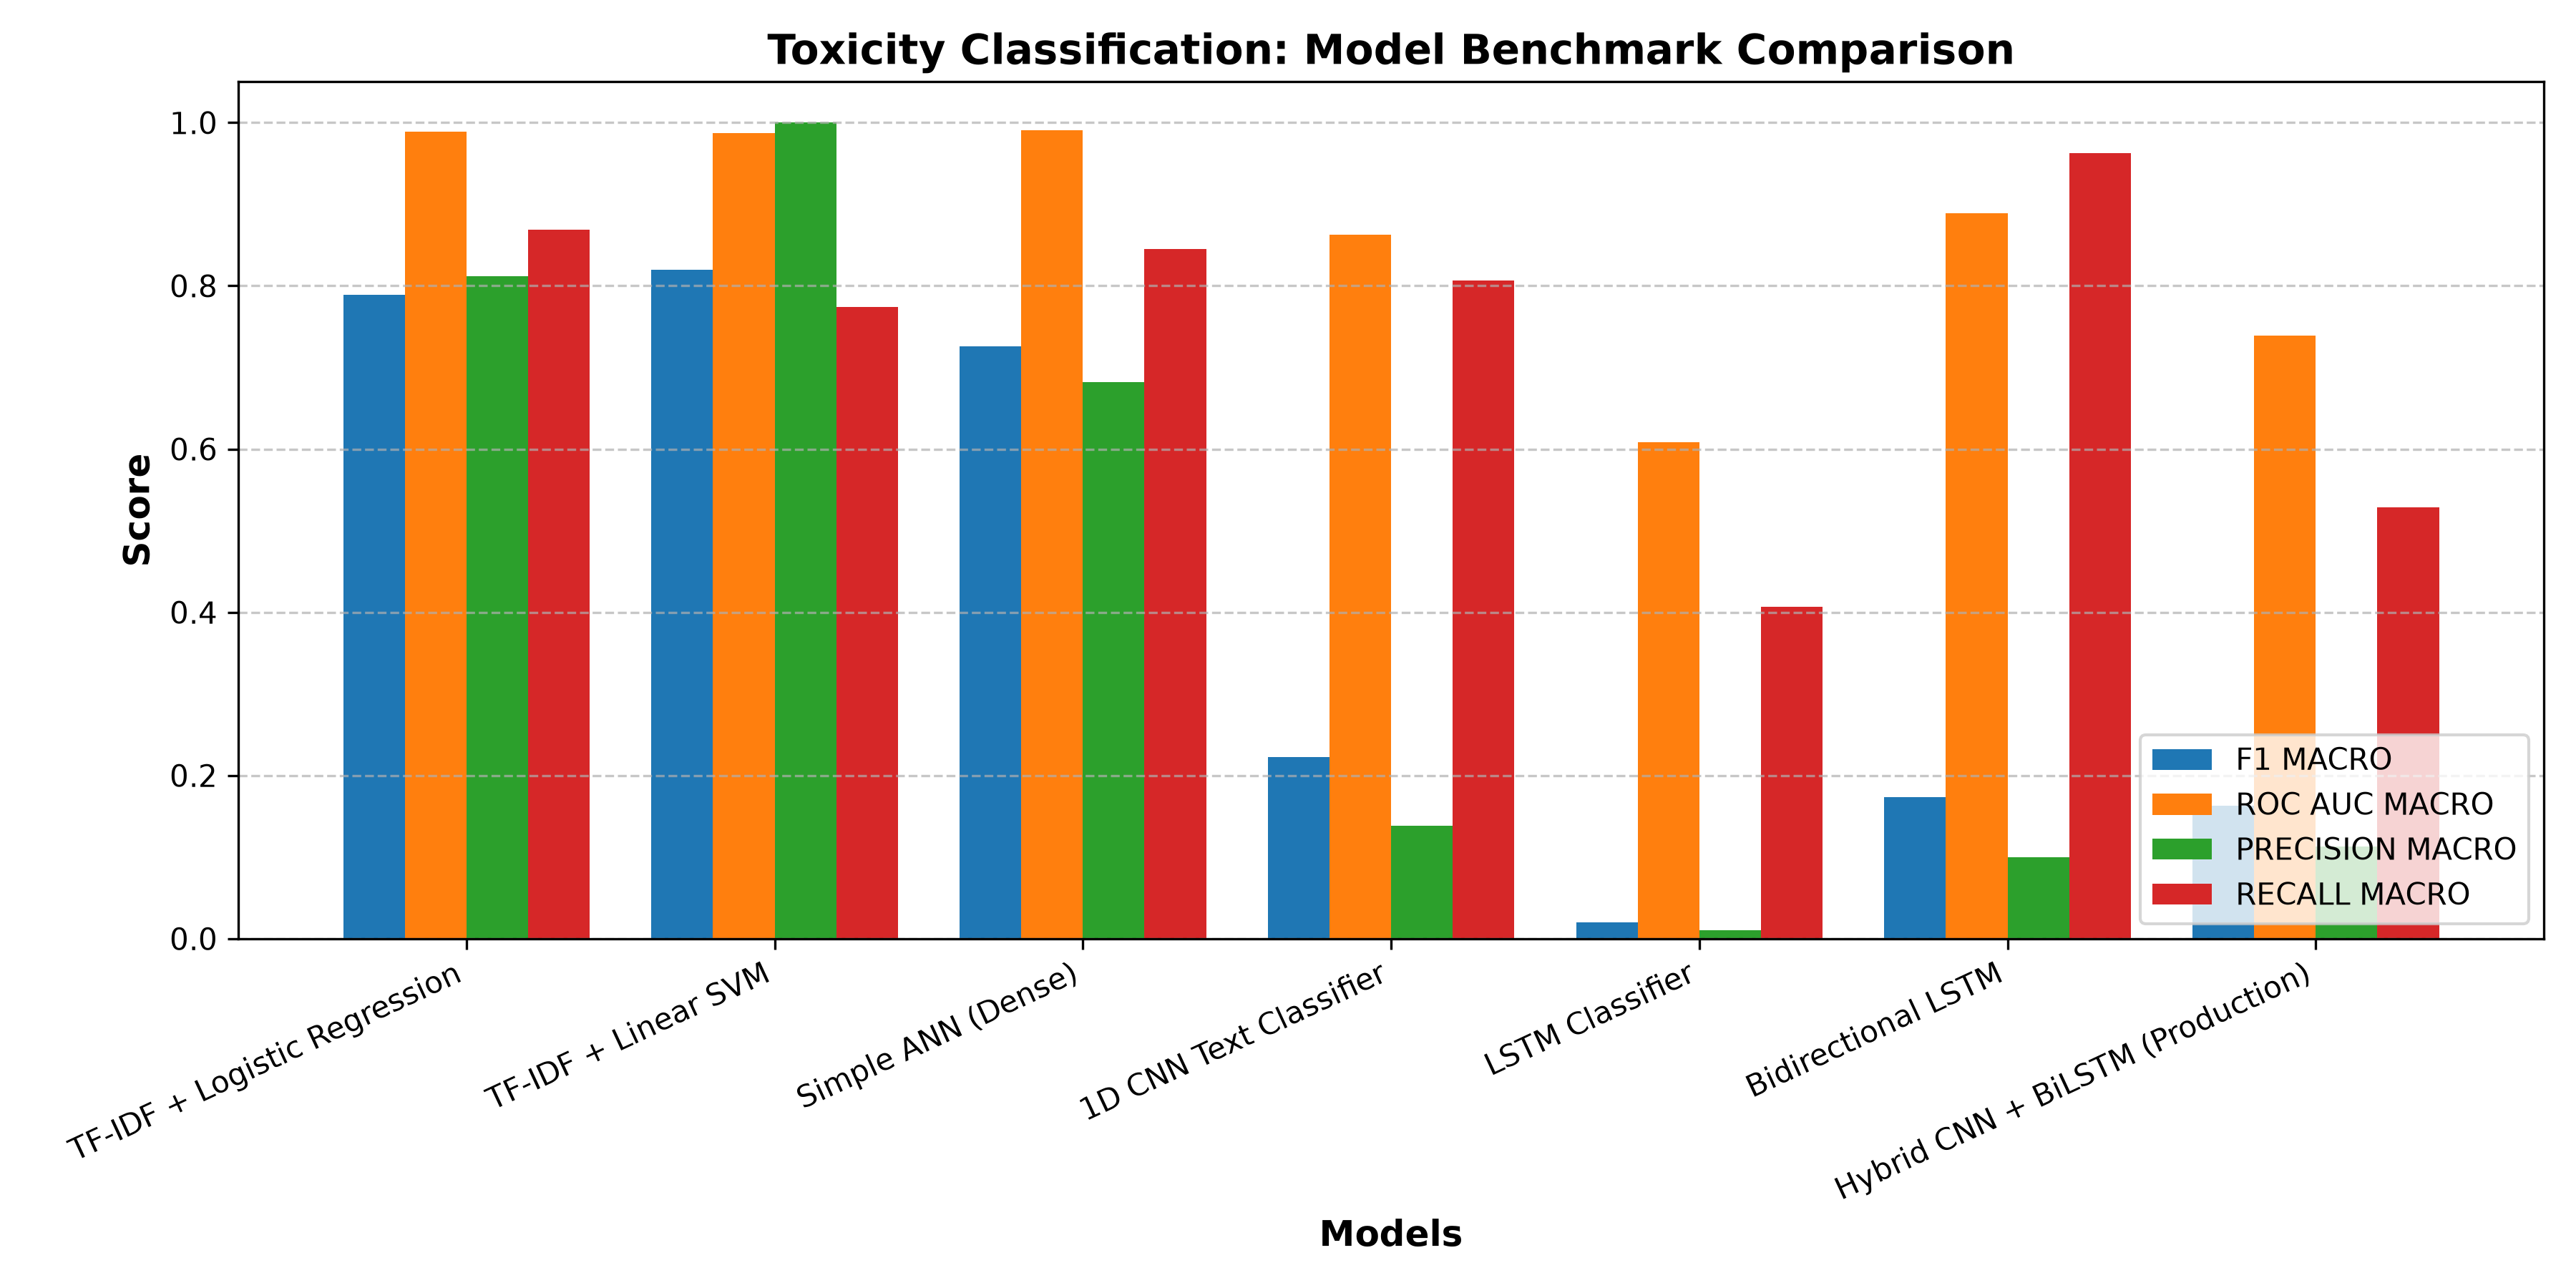

The file beside this chart, header and first rows:
model_name, subset_accuracy, hamming_accuracy, precision_macro, precision_micro, recall_macro, recall_micro, f1_macro, f1_micro, roc_auc_macro, roc_auc_per_label, f1_per_label
TF-IDF + Logistic Regression, 0.9247, 0.9858, 0.8119, 0.7596, 0.869, 0.9814, 0.789, 0.8564, 0.9889, {'toxic': 1.0, 'severe_toxic': 0.9567, '…, {'toxic': 1.0, 'severe_toxic': 0.1961, '…
TF-IDF + Linear SVM, 0.9904, 0.9981, 1.0, 1.0, 0.7738, 0.9565, 0.8194, 0.9778, 0.9873, {'toxic': 1.0, 'severe_toxic': 0.9565, '…, {'toxic': 1.0, 'severe_toxic': 0.25, 'ob…
Simple ANN (Dense), 0.9439, 0.988, 0.6823, 0.7929, 0.8452, 0.9752, 0.7257, 0.8747, 0.9905, {'toxic': 1.0, 'severe_toxic': 0.969, 'o…, {'toxic': 1.0, 'severe_toxic': 0.2105, '…
1D CNN Text Classifier, 0.6779, 0.7922, 0.1383, 0.1568, 0.8065, 0.8758, 0.2225, 0.266, 0.8623, {'toxic': 0.9288, 'severe_toxic': 0.8252…, {'toxic': 0.4681, 'severe_toxic': 0.0641…
LSTM Classifier, 0.266, 0.7214, 0.0102, 0.0164, 0.4069, 0.0932, 0.0196, 0.028, 0.6085, {'toxic': 0.5801, 'severe_toxic': 0.689,…, {'toxic': 0.0, 'severe_toxic': 0.0328, '…
Bidirectional LSTM, 0.5016, 0.6506, 0.1, 0.1075, 0.9629, 0.9752, 0.1735, 0.1936, 0.8886, {'toxic': 0.9229, 'severe_toxic': 0.8865…, {'toxic': 0.338, 'severe_toxic': 0.0545,…
Hybrid CNN + BiLSTM (Production), 0.6266, 0.801, 0.1127, 0.1043, 0.5288, 0.4783, 0.1631, 0.1713, 0.7387, {'toxic': 0.7669, 'severe_toxic': 0.7439…, {'toxic': 0.3095, 'severe_toxic': 0.0488…
